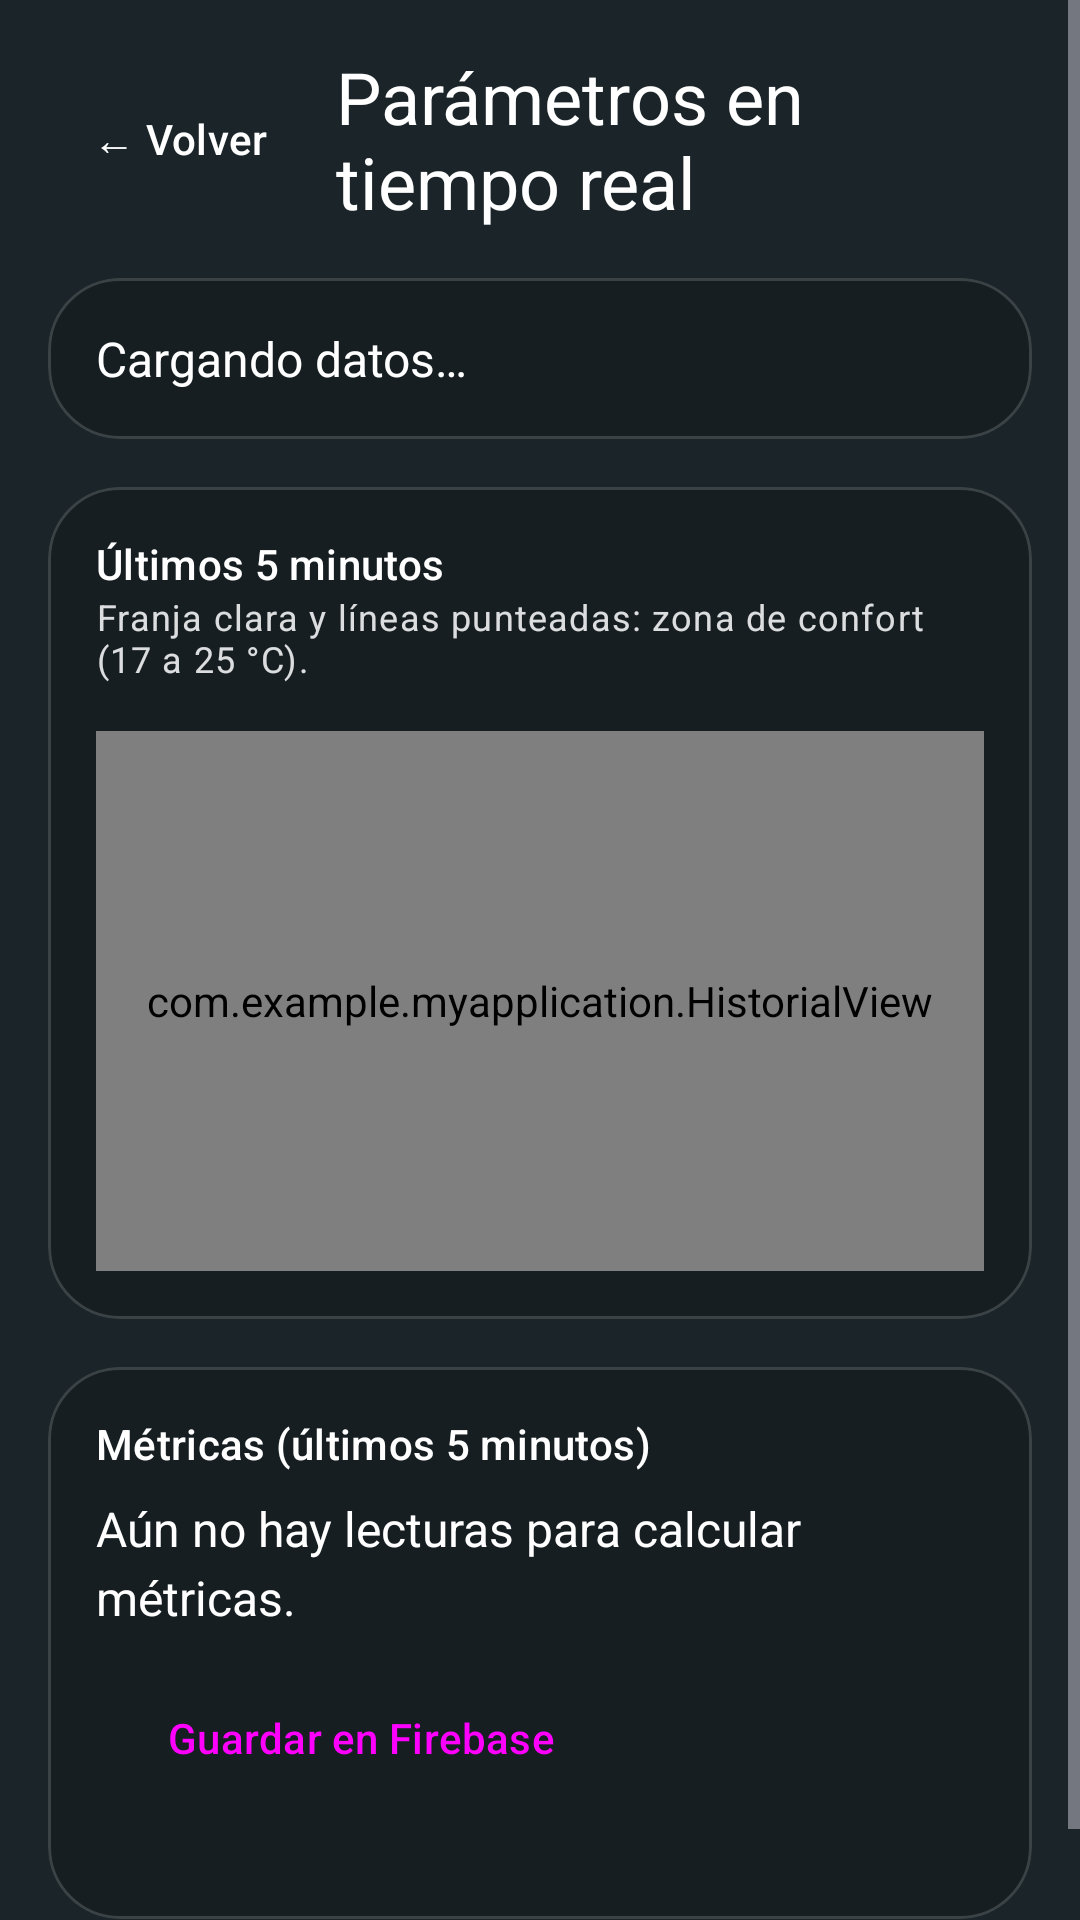

Android layout source for this screen:
<!-- AndroidManifest.xml: application theme Theme.MyApplication -->
<!-- res/layout/activity_historial.xml -->
<?xml version="1.0" encoding="utf-8"?>
<ScrollView xmlns:android="http://schemas.android.com/apk/res/android"
    xmlns:tools="http://schemas.android.com/tools"
    android:id="@+id/raizHistorial"
    android:layout_width="match_parent"
    android:layout_height="match_parent"
    android:fillViewport="true"
    android:fitsSystemWindows="true"
    tools:background="#2E7D32"
    tools:context=".HistorialActivity">

    <LinearLayout
        style="@style/AnchoContenido"
        android:layout_height="wrap_content"
        android:orientation="vertical"
        android:padding="16dp">

        <LinearLayout
            android:layout_width="match_parent"
            android:layout_height="wrap_content"
            android:gravity="center_vertical"
            android:orientation="horizontal">

            <Button
                android:id="@+id/btnVolver"
                style="@style/Widget.Material3.Button.TextButton"
                android:layout_width="wrap_content"
                android:layout_height="wrap_content"
                android:text="@string/volver"
                android:textColor="@color/blanco" />

            <TextView
                android:layout_width="wrap_content"
                android:layout_height="wrap_content"
                android:layout_marginStart="8dp"
                android:text="@string/historial_titulo"
                android:textAppearance="?attr/textAppearanceHeadlineSmall"
                android:textColor="@color/blanco" />
        </LinearLayout>

        
        <com.google.android.material.card.MaterialCardView
            style="@style/TarjetaVidrio"
            android:layout_width="match_parent"
            android:layout_height="wrap_content"
            android:layout_marginTop="16dp">

            <TextView
                android:id="@+id/tvParametros"
                android:layout_width="match_parent"
                android:layout_height="wrap_content"
                android:lineSpacingExtra="4dp"
                android:padding="16dp"
                android:text="@string/historial_cargando"
                android:textColor="@color/blanco"
                android:textSize="16sp" />
        </com.google.android.material.card.MaterialCardView>

        
        <com.google.android.material.card.MaterialCardView
            style="@style/TarjetaVidrio"
            android:layout_width="match_parent"
            android:layout_height="wrap_content"
            android:layout_marginTop="16dp">

            <LinearLayout
                android:layout_width="match_parent"
                android:layout_height="wrap_content"
                android:orientation="vertical"
                android:padding="16dp">

                <TextView
                    android:layout_width="wrap_content"
                    android:layout_height="wrap_content"
                    android:text="@string/ultimos_5_minutos"
                    android:textAppearance="?attr/textAppearanceLabelLarge"
                    android:textColor="@color/blanco" />

                <TextView
                    android:layout_width="wrap_content"
                    android:layout_height="wrap_content"
                    android:text="@string/leyenda_grafico"
                    android:textAppearance="?attr/textAppearanceBodySmall"
                    android:textColor="@color/blanco_suave" />

                <com.example.myapplication.HistorialView
                    android:id="@+id/graficoHistorial"
                    android:layout_width="match_parent"
                    android:layout_height="180dp"
                    android:layout_marginTop="16dp" />
            </LinearLayout>
        </com.google.android.material.card.MaterialCardView>

        
        <com.google.android.material.card.MaterialCardView
            style="@style/TarjetaVidrio"
            android:layout_width="match_parent"
            android:layout_height="wrap_content"
            android:layout_marginTop="16dp"
            android:layout_marginBottom="16dp">

            <LinearLayout
                android:layout_width="match_parent"
                android:layout_height="wrap_content"
                android:orientation="vertical"
                android:padding="16dp">

                <TextView
                    android:layout_width="wrap_content"
                    android:layout_height="wrap_content"
                    android:text="@string/metricas_titulo"
                    android:textAppearance="?attr/textAppearanceLabelLarge"
                    android:textColor="@color/blanco" />

                <TextView
                    android:id="@+id/tvMetricas"
                    android:layout_width="match_parent"
                    android:layout_height="wrap_content"
                    android:layout_marginTop="8dp"
                    android:lineSpacingExtra="4dp"
                    android:text="@string/metricas_sin_datos"
                    android:textColor="@color/blanco"
                    android:textSize="16sp" />

                <Button
                    android:id="@+id/btnGuardarMetricas"
                    style="@style/Widget.Material3.Button.OutlinedButton"
                    android:layout_width="wrap_content"
                    android:layout_height="wrap_content"
                    android:layout_marginTop="12dp"
                    android:text="@string/metricas_guardar" />

                <TextView
                    android:id="@+id/tvGuardado"
                    android:layout_width="match_parent"
                    android:layout_height="wrap_content"
                    android:layout_marginTop="4dp"
                    android:textAppearance="?attr/textAppearanceBodySmall"
                    android:textColor="@color/blanco_suave" />
            </LinearLayout>
        </com.google.android.material.card.MaterialCardView>
    </LinearLayout>
</ScrollView>
<!-- resources referenced by this layout -->
<resources>
  <color name="blanco">#FFFFFFFF</color>
  <color name="blanco_suave">#D9FFFFFF</color>
  <string name="historial_cargando">Cargando datos…</string>
  <string name="historial_titulo">Parámetros en tiempo real</string>
  <string name="leyenda_grafico">Franja clara y líneas punteadas: zona de confort (17 a 25 °C).</string>
  <string name="metricas_guardar">Guardar en Firebase</string>
  <string name="metricas_sin_datos">Aún no hay lecturas para calcular métricas.</string>
  <string name="metricas_titulo">Métricas (últimos 5 minutos)</string>
  <string name="ultimos_5_minutos">Últimos 5 minutos</string>
  <string name="volver">← Volver</string>
  <style name="AnchoContenido">
          <item name="android:layout_width">match_parent</item>
          <item name="android:layout_gravity">center_horizontal</item>
      </style>
  <style name="TarjetaVidrio" parent="Widget.Material3.CardView.Outlined">
          <item name="cardBackgroundColor">@color/vidrio</item>
          <item name="strokeColor">@color/vidrio_borde</item>
          <item name="strokeWidth">1dp</item>
          <item name="cardElevation">0dp</item>
          <item name="cardCornerRadius">24dp</item>
      </style>
  <style name="Theme.MyApplication" parent="Base.Theme.MyApplication" />
  <color name="vidrio">#2E000000</color>
  <color name="vidrio_borde">#29FFFFFF</color>
  <style name="Base.Theme.MyApplication" parent="Theme.Material3.Dark.NoActionBar">
          <item name="colorPrimary">@color/blanco</item>
          <item name="colorOnPrimary">@color/tinta</item>
          <item name="colorSecondaryContainer">@color/vidrio_fuerte</item>
          <item name="colorOnSecondaryContainer">@color/blanco</item>
          <item name="colorOnSurface">@color/blanco</item>
          <item name="colorOnSurfaceVariant">@color/blanco_suave</item>
          <item name="colorOutline">@color/blanco_tenue</item>
          <item name="colorError">@color/aviso</item>
          <item name="android:windowBackground">@color/fondo_inicial</item>
      </style>
  <color name="tinta">#FF10202B</color>
  <color name="vidrio_fuerte">#3DFFFFFF</color>
  <color name="blanco_tenue">#73FFFFFF</color>
  <color name="aviso">#FFFFD54F</color>
  <color name="fondo_inicial">#FF1B2529</color>
</resources>
